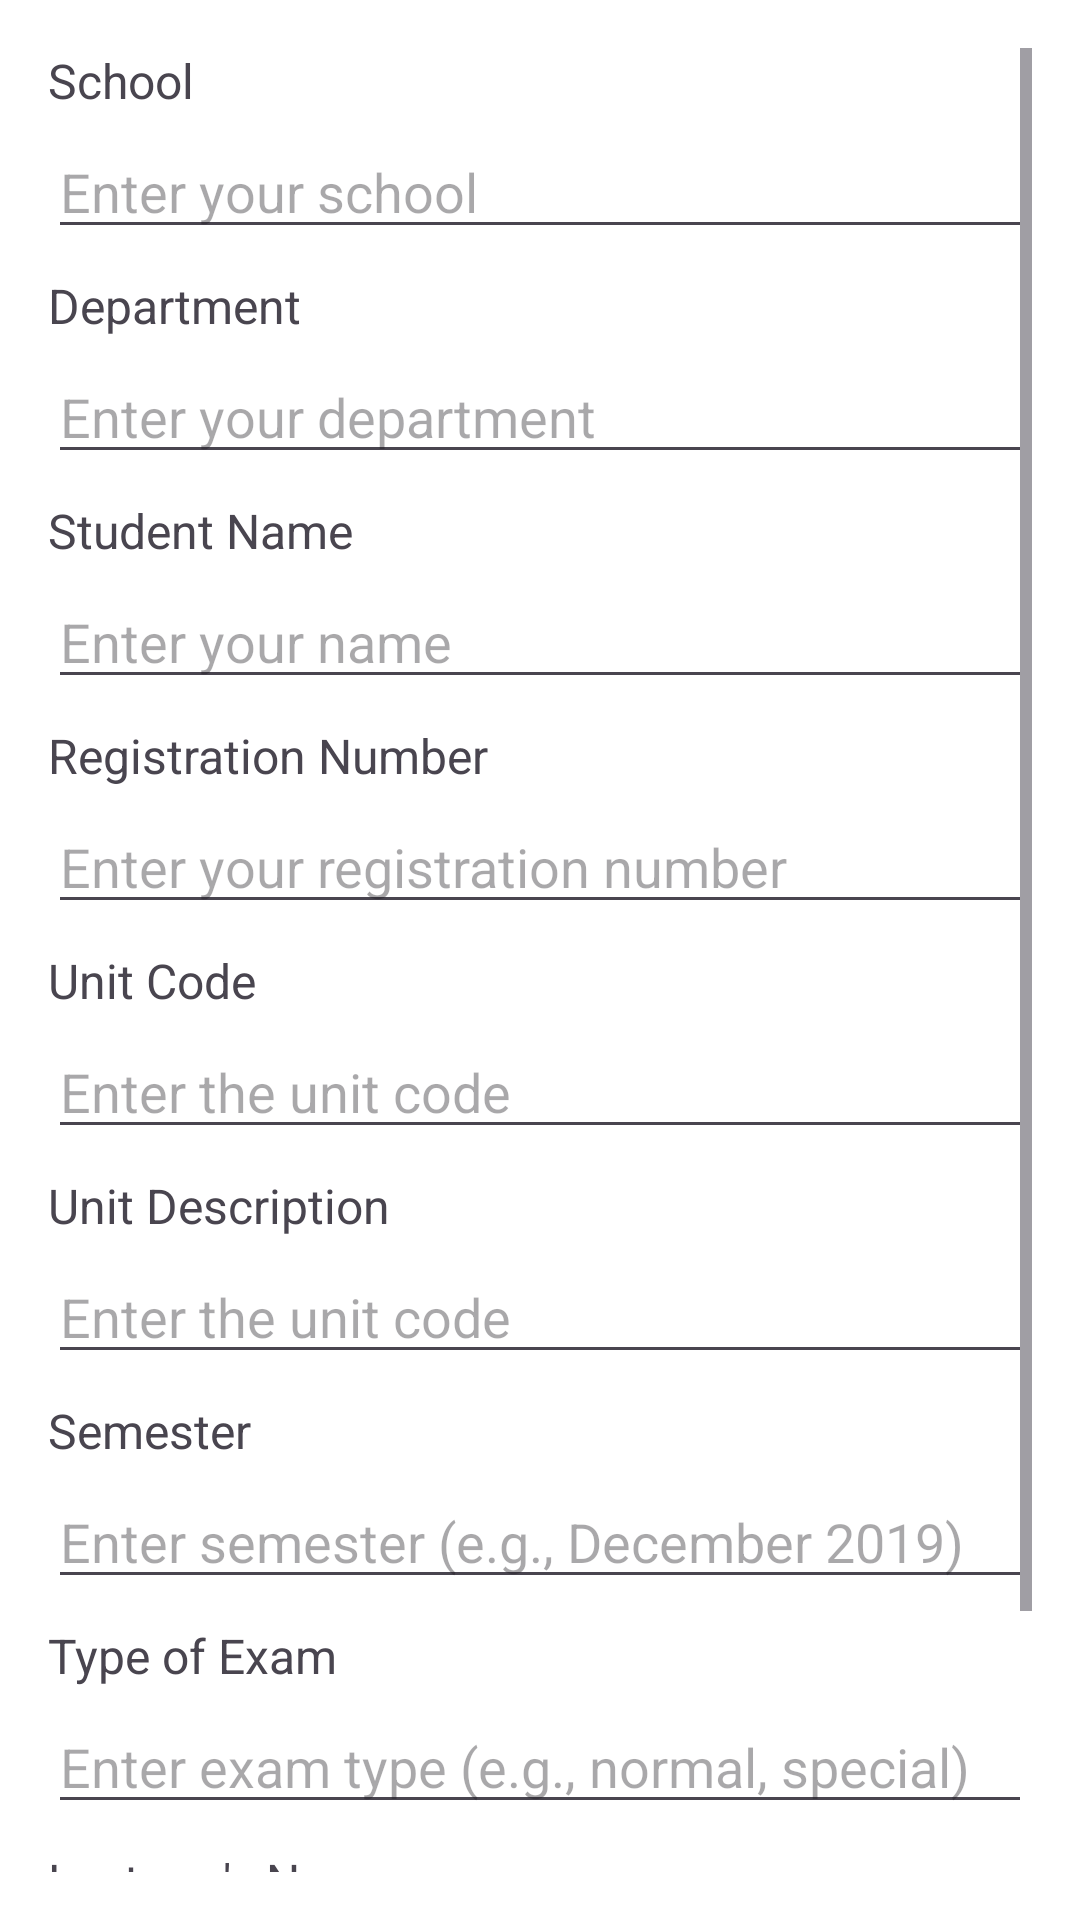

This screen was rendered from an Android layout file. Write that file and the resources it references.
<!-- AndroidManifest.xml: application theme Theme.MissingMarks -->
<!-- res/layout/dialog_apply_missing_marks.xml -->
<ScrollView xmlns:android="http://schemas.android.com/apk/res/android"
    android:layout_width="match_parent"
    android:layout_height="match_parent"
    android:background="@color/white"
    android:padding="16dp">

    <LinearLayout
        android:layout_width="match_parent"
        android:layout_height="wrap_content"
        android:orientation="vertical">

        
        <TextView
            android:layout_width="wrap_content"
            android:layout_height="wrap_content"
            android:text="School"
            android:textSize="16sp"
            android:paddingBottom="4dp" />

        <EditText
            android:id="@+id/etSchool"
            android:layout_width="match_parent"
            android:layout_height="wrap_content"
            android:hint="Enter your school" />

        
        <TextView
            android:layout_width="wrap_content"
            android:layout_height="wrap_content"
            android:text="Department"
            android:textSize="16sp"
            android:paddingTop="8dp"
            android:paddingBottom="4dp" />

        <EditText
            android:id="@+id/etDepartment"
            android:layout_width="match_parent"
            android:layout_height="wrap_content"
            android:hint="Enter your department" />

        
        <TextView
            android:layout_width="wrap_content"
            android:layout_height="wrap_content"
            android:text="Student Name"
            android:textSize="16sp"
            android:paddingTop="8dp"
            android:paddingBottom="4dp" />

        <EditText
            android:id="@+id/etStudentName"
            android:layout_width="match_parent"
            android:layout_height="wrap_content"
            android:hint="Enter your name" />

        
        <TextView
            android:layout_width="wrap_content"
            android:layout_height="wrap_content"
            android:text="Registration Number"
            android:textSize="16sp"
            android:paddingTop="8dp"
            android:paddingBottom="4dp" />

        <EditText
            android:id="@+id/etRegNo"
            android:layout_width="match_parent"
            android:layout_height="wrap_content"
            android:hint="Enter your registration number" />

        
        <TextView
            android:layout_width="wrap_content"
            android:layout_height="wrap_content"
            android:text="Unit Code"
            android:textSize="16sp"
            android:paddingTop="8dp"
            android:paddingBottom="4dp" />

        <EditText
            android:id="@+id/etUnitCode"
            android:layout_width="match_parent"
            android:layout_height="wrap_content"
            android:hint="Enter the unit code" />
        <TextView
            android:layout_width="wrap_content"
            android:layout_height="wrap_content"
            android:text="Unit Description"
            android:textSize="16sp"
            android:paddingTop="8dp"
            android:paddingBottom="4dp" />

        <EditText
            android:id="@+id/etUnitDescription"
            android:layout_width="match_parent"
            android:layout_height="wrap_content"
            android:hint="Enter the unit code" />



        
        <TextView
            android:layout_width="wrap_content"
            android:layout_height="wrap_content"
            android:text="Semester"
            android:textSize="16sp"
            android:paddingTop="8dp"
            android:paddingBottom="4dp" />

        <EditText
            android:id="@+id/etSemester"
            android:layout_width="match_parent"
            android:layout_height="wrap_content"
            android:hint="Enter semester (e.g., December 2019)" />

        
        <TextView
            android:layout_width="wrap_content"
            android:layout_height="wrap_content"
            android:text="Type of Exam"
            android:textSize="16sp"
            android:paddingTop="8dp"
            android:paddingBottom="4dp" />

        <EditText
            android:id="@+id/etExamType"
            android:layout_width="match_parent"
            android:layout_height="wrap_content"
            android:hint="Enter exam type (e.g., normal, special)" />

        
        <TextView
            android:layout_width="wrap_content"
            android:layout_height="wrap_content"
            android:text="Lecturer's Name"
            android:textSize="16sp"
            android:paddingTop="8dp"
            android:paddingBottom="4dp" />

        <EditText
            android:id="@+id/etLecturerName"
            android:layout_width="match_parent"
            android:layout_height="wrap_content"
            android:hint="Enter lecturer's name" />

        




        
        <Button
            android:id="@+id/btnSubmit"
            android:layout_width="match_parent"
            android:layout_height="wrap_content"
            android:text="Submit"
            android:paddingTop="16dp"
            android:layout_marginTop="16dp" />

    </LinearLayout>
</ScrollView>
<!-- resources referenced by this layout -->
<resources>
  <color name="white">#FFFFFFFF</color>
  <style name="Theme.MissingMarks" parent="Base.Theme.MissingMarks" />
  <style name="Base.Theme.MissingMarks" parent="Theme.Material3.DayNight.NoActionBar">
          
          <item name="android:windowFullscreen">true</item>
          <item name="windowNoTitle">true</item>
          
      </style>
</resources>
